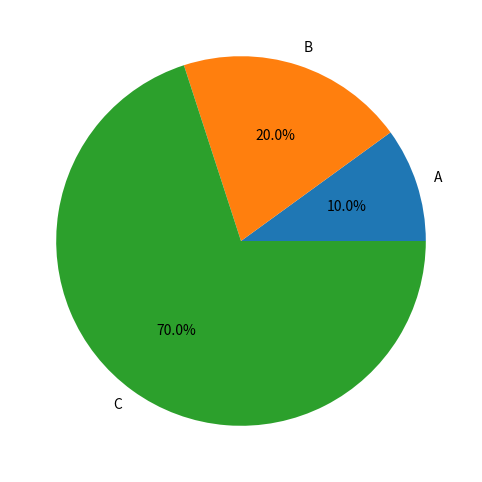

Write the Python code that produced this figure.
# 写一个hello world的程序
print("hello world")

# define variables
a = 1
b = 2

# 使用变量
print(a + b)
print(a * b)



if a > b:
    print("a is greater")
else:
    print("b is greater")


if a > b:
    print("a is greater")
elif a == b:
    print("a is equal to b")
else:
    print("b is greater")



print(10 + 2*10)
print(4|8)
print(1<<3)
print(2&1)
print(4|0)

print(not 4 > 5 and 2 | 4 > 5)

a = 1
b = 2
if a > b:
    print("a > b")
elif a == b:
    print("a == b")
else:
    print("a < b")

for i in range(10):
    print(i)

for i, item in enumerate(range(10)):
    print(i, item)

i = 0
while True:
    print("hello world")
    if i == 3:
        break
    i += 1

def my_func():
    print("this is my func")

my_func()


class Person:
    def __init__(self, name, age):
        self.name = name
        self.age = age

    def say_hello(self):
        print("hello, my name is %s, I am %d years old" % (self.name, self.age))

p = Person("zhangsan", 18)
p.say_hello()


class Animal:
    def __init__(self, name):
        self.name = name

    def eat(self):
        print("%s is eating" % self.name)

    def sleep(self):
        print("%s is sleeping" % self.name)


class Dog(Animal):
    def __init__(self, name):
        super().__init__(name)

    def bark(self):
        print("%s is barking" %self.name)

dog = Dog("wangcai")
dog.eat()
dog.sleep()
dog.bark()
print(dog.name)

list_1 = [1,2,3,4,5]
tuple_1 = (1,2,3,4,5) # tuple 是不可变的
set_1 = {1,2,3,3} # set 是不可重复的, 重复的元素会被自动过滤掉
dict_1 = {"name": "zhangsan", "age": 18}

# list添加
list_1.append(6)
list_1.insert(0, 0)
list_1.extend([7,8,9])

# list删除
list_1.remove(3)
list_1.pop()
list_1.pop(0)
del list_1[0]

# list修改
list_1[0] = 999

# set添加
set_1.add(4)

# set删除
set_1.remove(3)

# dict
dict_1.keys()
dict_1.values()

# dict删除
dict_1.pop("name")

# 分片操作
list_1 = [1,2,3,4,5,6]
print(list_1[1:3]) # [2,3]

# 列表推导
list_2 = [i**2 for i in list_1] # [1,4,9,16,25,36]

print(list_2[::-1])
print(list_2[3::-1])

# with操作
with open("test.txt", "w") as f:
    f.write("hello world")

def fun(a, b, c):
    print(a, b, c)

list = [1,2,3]
fun(*list)


import numpy as np

# 一维数组
a = np.array([1,2,3])
# 二维数组
b = np.array([[1,2,3],[4,5,6]])
# 三维数组
c = np.array([[[1,2,3],[4,5,6]],[[7,8,9],[10,11,12]]])

d = np.zeros((3, 4))
e = np.ones((3, 4))
f = np.eye(3)

g = np.array([10,20,30,40])
h = np.array([2,3,4,5])
print(g + h)
print(g - h)

# 点乘
print(g * h)
print(np.multiply(g, h))

# 叉乘
i = np.array([[1,2],[3,4]])
j = np.array([[5,6],[7,8]])
print(i @ j)
print(np.dot(i, j))
print(np.matmul(i, j))

# [[19 22]
#  [43 50]]

# 1 2
# 3 4

# 5 6
# 7 8

# 14 = 1 * 5 + 2 * 7

# 广播机制
k = np.array([[1,2,3],[4,5,6]])
l = np.array([10,20,30])
print(k + l)
print(k - l)
print(k * l)
print(k / l)


import matplotlib.pyplot as plt

# plt.figure()
fig, ax = plt.subplots(1, 1, figsize=(8, 6))

# x = np.linspace(0, 10, 100)
# y = np.sin(x)

# # plt.scatter([1,2,3,4,5,6,7,8,9,10], [1,2,3,4,5,6,7,8,9,10])
# plt.scatter(x, y)
# plt.show()

labels = ["A", "B", "C"]
values = [10, 20, 70]
plt.pie(values, labels=labels, autopct="%1.1f%%")
plt.show()
